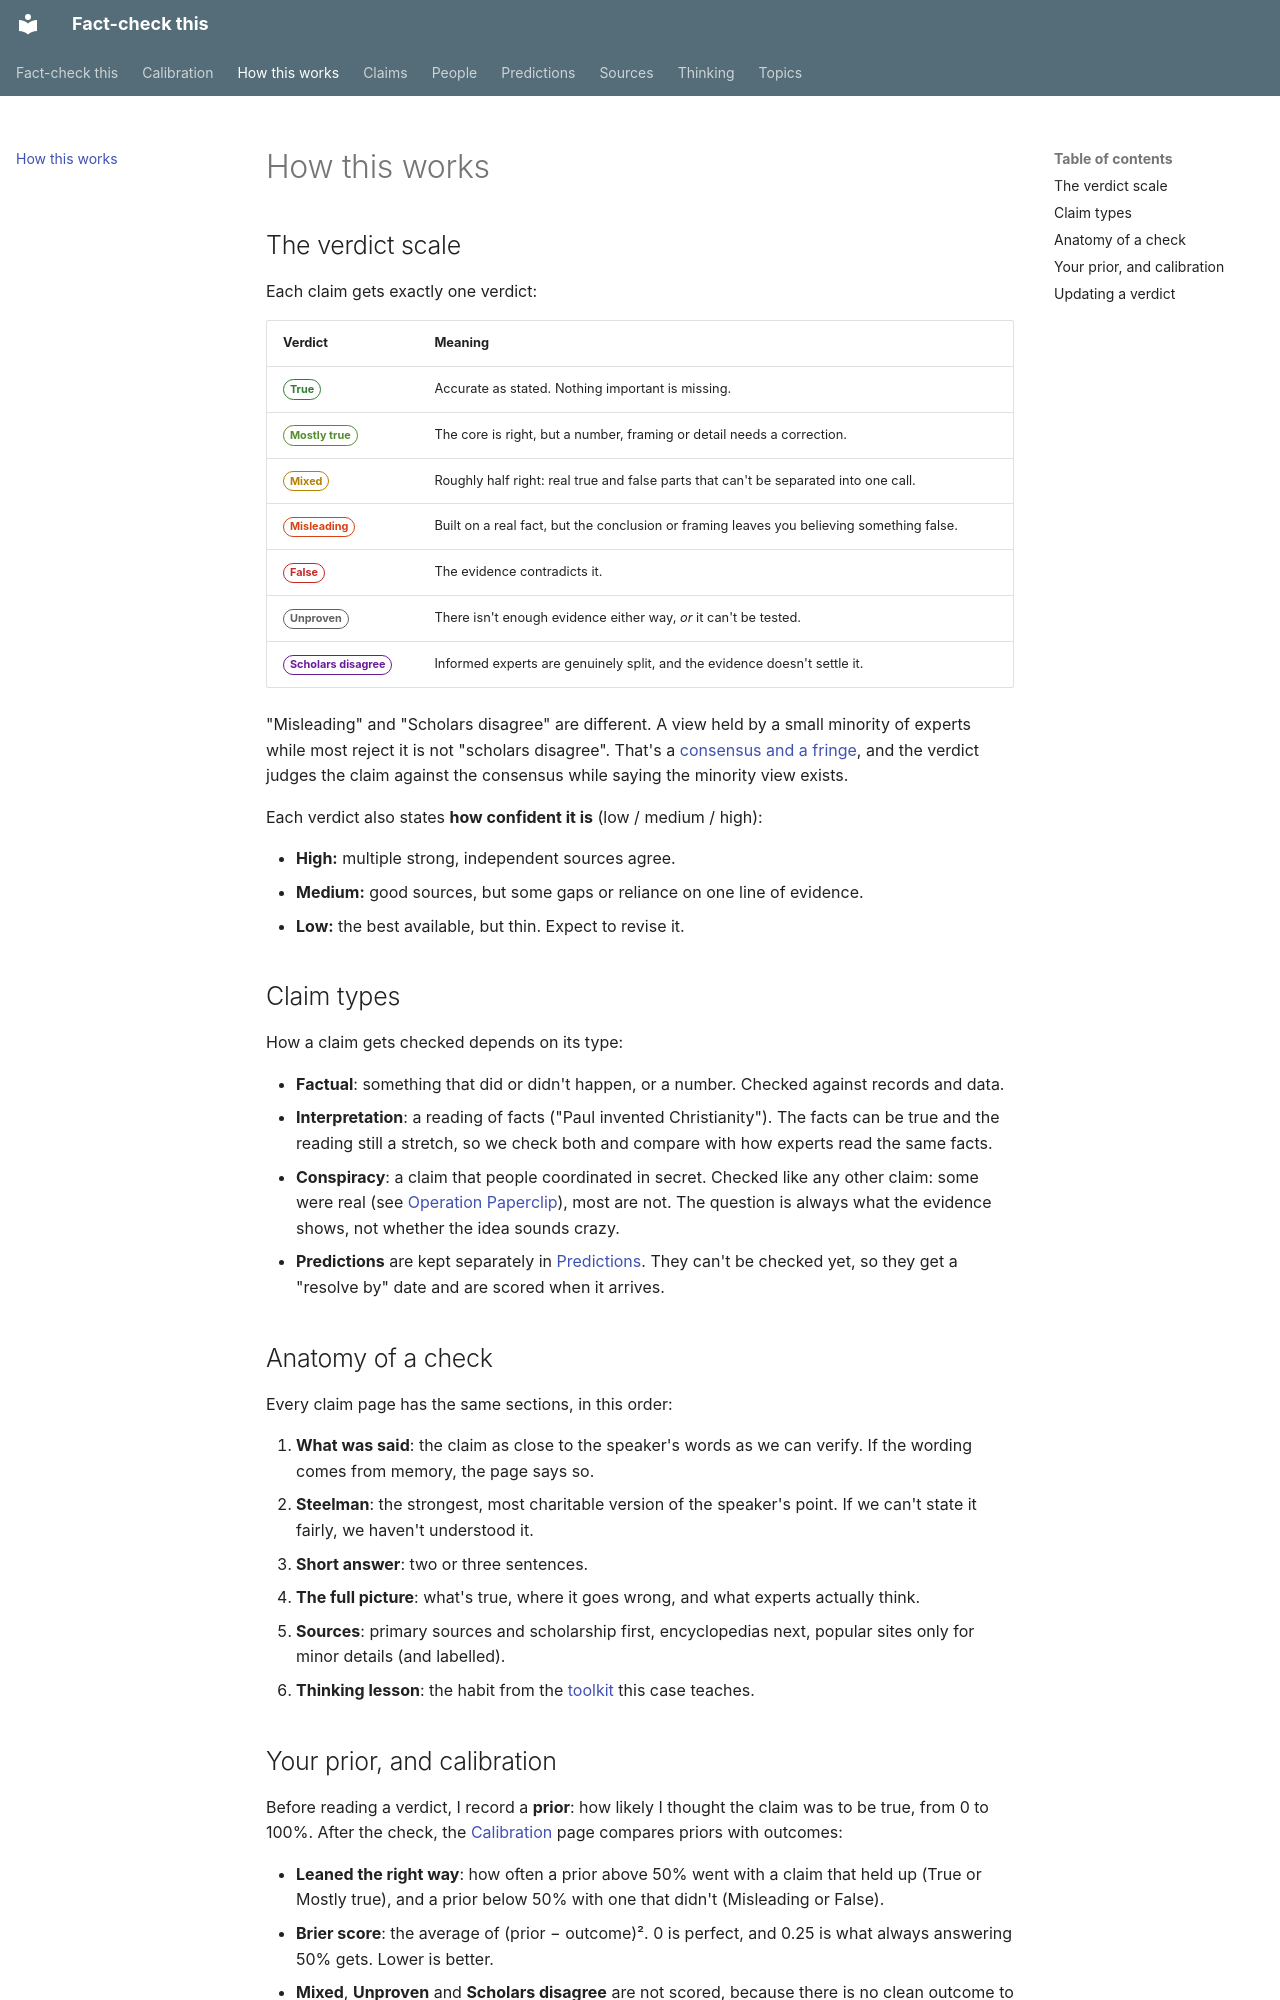

repository: makualiyev/fact-check-this · page: method/index.html · generator: mkdocs

---
title: How this works
---

# How this works

## The verdict scale

Each claim gets exactly one verdict:

| Verdict | Meaning |
|---|---|
| <span class="badge badge--true">True</span> | Accurate as stated. Nothing important is missing. |
| <span class="badge badge--mostly-true">Mostly true</span> | The core is right, but a number, framing or detail needs a correction. |
| <span class="badge badge--mixed">Mixed</span> | Roughly half right: real true and false parts that can't be separated into one call. |
| <span class="badge badge--misleading">Misleading</span> | Built on a real fact, but the conclusion or framing leaves you believing something false. |
| <span class="badge badge--false">False</span> | The evidence contradicts it. |
| <span class="badge badge--unproven">Unproven</span> | There isn't enough evidence either way, *or* it can't be tested. |
| <span class="badge badge--contested">Scholars disagree</span> | Informed experts are genuinely split, and the evidence doesn't settle it. |

"Misleading" and "Scholars disagree" are different. A view held by a small
minority of experts while most reject it is not "scholars disagree". That's
a [consensus and a fringe](thinking/consensus-vs-fringe.md), and the verdict
judges the claim against the consensus while saying the minority view exists.

Each verdict also states **how confident it is** (low / medium / high):

- **High:** multiple strong, independent sources agree.
- **Medium:** good sources, but some gaps or reliance on one line of evidence.
- **Low:** the best available, but thin. Expect to revise it.

## Claim types

How a claim gets checked depends on its type:

- **Factual**: something that did or didn't happen, or a number. Checked against records and data.
- **Interpretation**: a reading of facts ("Paul invented Christianity"). The facts can be true and the reading still a stretch, so we check both and compare with how experts read the same facts.
- **Conspiracy**: a claim that people coordinated in secret. Checked like any other claim: some were real (see [Operation Paperclip](claims/operation-paperclip-nazis-at-nasa.md)), most are not. The question is always what the evidence shows, not whether the idea sounds crazy.
- **Predictions** are kept separately in [Predictions](predictions/index.md). They can't be checked yet, so they get a "resolve by" date and are scored when it arrives.

## Anatomy of a check

Every claim page has the same sections, in this order:

1. **What was said**: the claim as close to the speaker's words as we can verify. If the wording comes from memory, the page says so.
2. **Steelman**: the strongest, most charitable version of the speaker's point. If we can't state it fairly, we haven't understood it.
3. **Short answer**: two or three sentences.
4. **The full picture**: what's true, where it goes wrong, and what experts actually think.
5. **Sources**: primary sources and scholarship first, encyclopedias next, popular sites only for minor details (and labelled).
6. **Thinking lesson**: the habit from the [toolkit](thinking/index.md) this case teaches.
